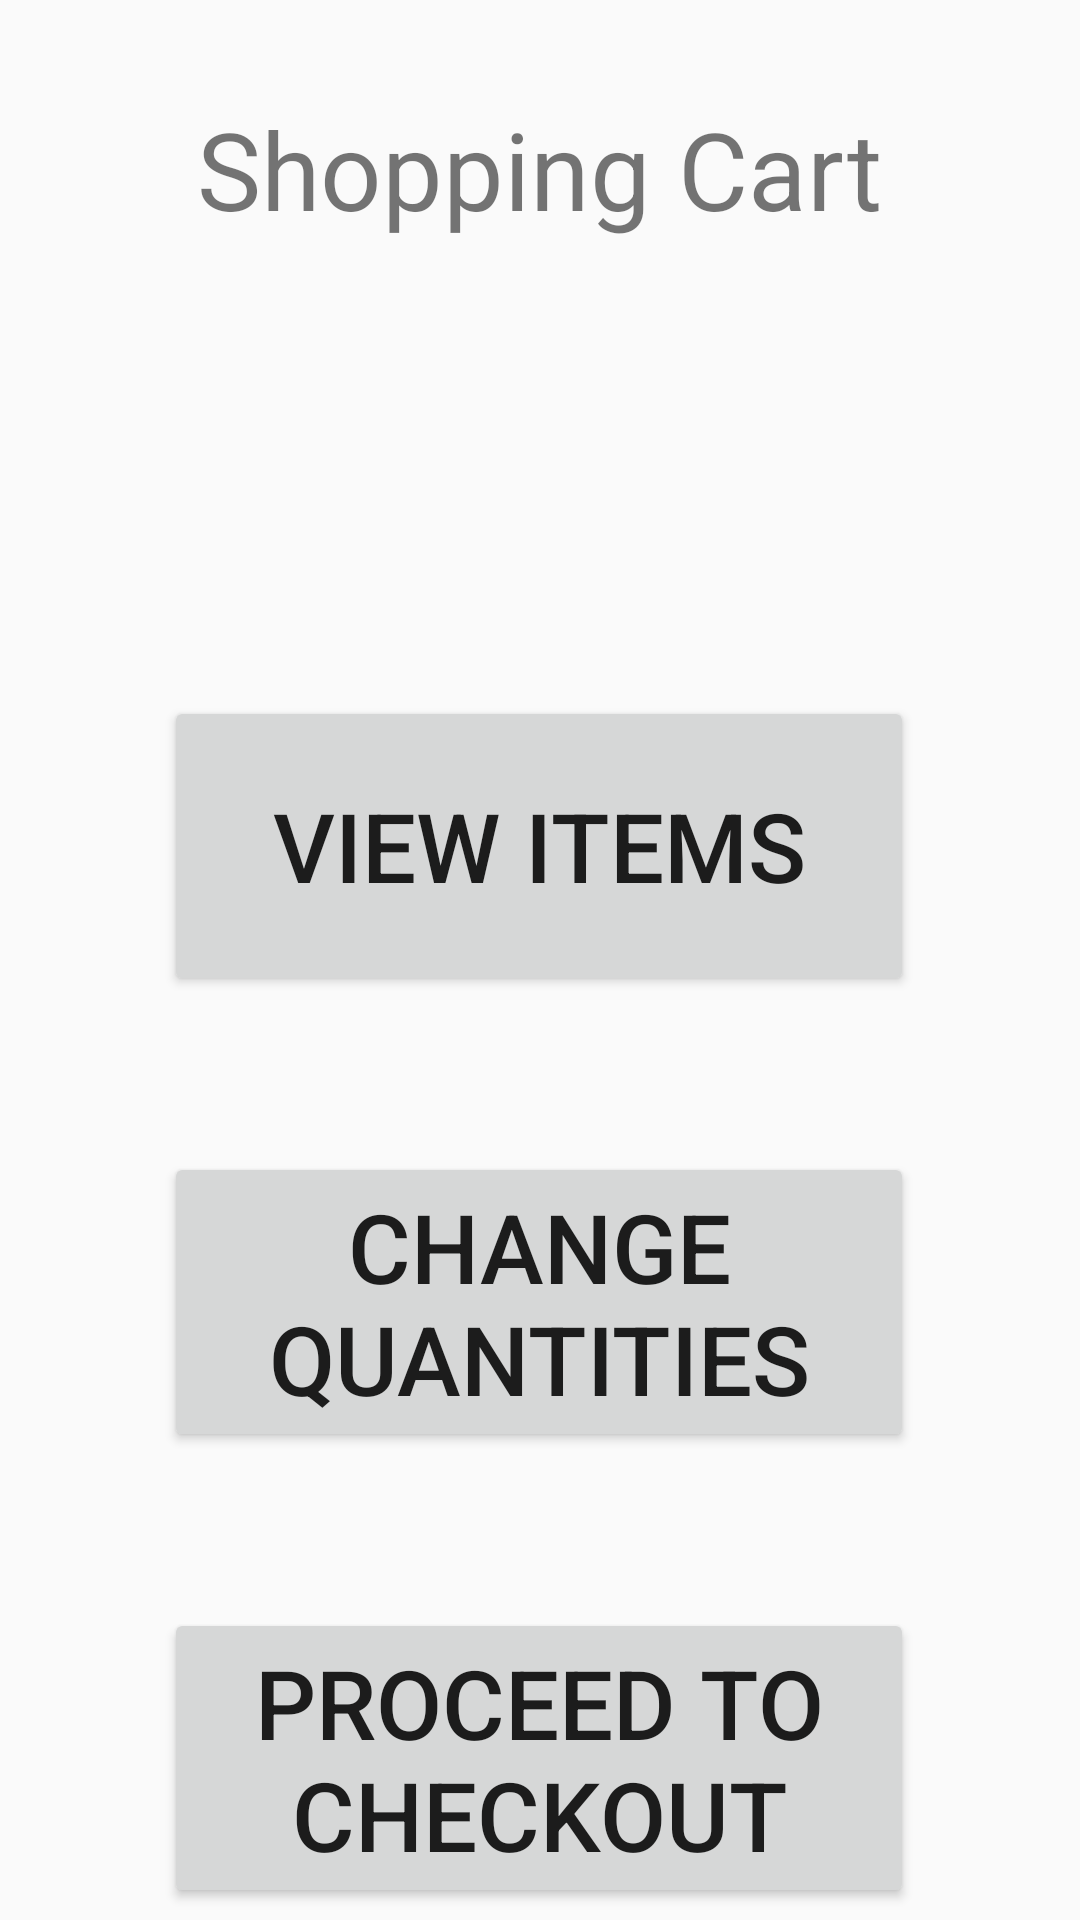

Here is an Android app screen rendered from its layout file. Give the layout XML and the strings, colors and styles it references.
<!-- AndroidManifest.xml: application theme Theme.AppCompat.Light.DarkActionBar -->
<!-- res/layout/activity_shopping_cart.xml -->
<?xml version="1.0" encoding="utf-8"?>
<androidx.constraintlayout.widget.ConstraintLayout xmlns:android="http://schemas.android.com/apk/res/android"
    xmlns:app="http://schemas.android.com/apk/res-auto"
    xmlns:tools="http://schemas.android.com/tools"
    android:id="@+id/main"
    android:layout_width="match_parent"
    android:layout_height="match_parent"
    tools:context=".ShoppingCartActivity">

    <TextView
        android:id="@+id/ShoppingCartTextView"
        android:layout_width="wrap_content"
        android:layout_height="wrap_content"
        android:layout_marginTop="32dp"
        android:gravity="center"
        android:text="@string/shopping_cart"
        android:textSize="36sp"
        app:layout_constraintEnd_toEndOf="parent"
        app:layout_constraintHorizontal_bias="0.498"
        app:layout_constraintStart_toStartOf="parent"
        app:layout_constraintTop_toTopOf="parent" />

    <Button
        android:id="@+id/ViewItemsButton"
        android:layout_width="250dp"
        android:layout_height="100dp"
        android:layout_marginTop="200dp"
        android:text="@string/view_items"
        android:textSize="32sp"
        app:layout_constraintEnd_toEndOf="parent"
        app:layout_constraintHorizontal_bias="0.497"
        app:layout_constraintStart_toStartOf="parent"
        app:layout_constraintTop_toTopOf="@id/ShoppingCartTextView" />

    <Button
        android:id="@+id/ChangeQuantitiesButton"
        android:layout_width="250dp"
        android:layout_height="100dp"
        android:layout_marginTop="152dp"
        android:text="@string/change_quantities"
        android:textSize="32sp"
        app:layout_constraintEnd_toEndOf="parent"
        app:layout_constraintHorizontal_bias="0.497"
        app:layout_constraintStart_toStartOf="parent"
        app:layout_constraintTop_toTopOf="@id/ViewItemsButton" />

    <Button
        android:id="@+id/ProceedToCheckoutButton"
        android:layout_width="250dp"
        android:layout_height="100dp"
        android:layout_marginTop="152dp"
        android:text="@string/proceed_to_checkout"
        android:textSize="32sp"
        app:layout_constraintEnd_toEndOf="parent"
        app:layout_constraintHorizontal_bias="0.497"
        app:layout_constraintStart_toStartOf="parent"
        app:layout_constraintTop_toTopOf="@id/ChangeQuantitiesButton" />


</androidx.constraintlayout.widget.ConstraintLayout>
<!-- resources referenced by this layout -->
<resources>
  <string name="change_quantities">Change Quantities</string>
  <string name="proceed_to_checkout">Proceed to Checkout</string>
  <string name="shopping_cart">Shopping Cart</string>
  <string name="view_items">View Items</string>
</resources>
